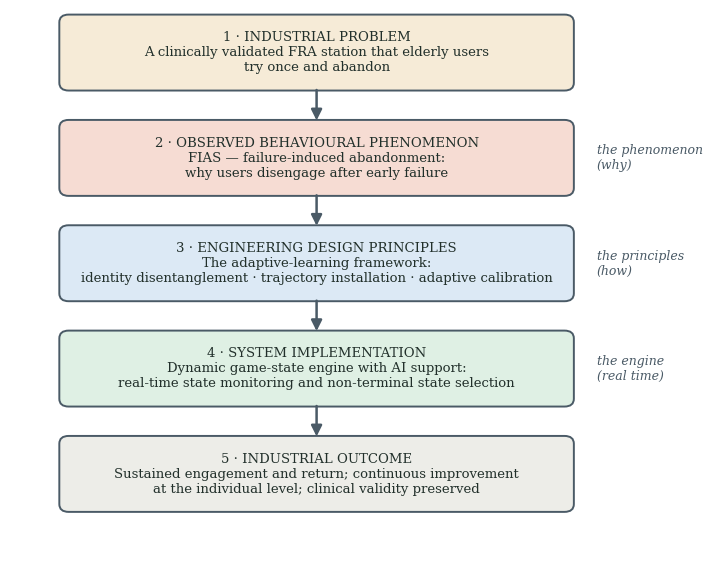

Write the Python code that produced this figure.
#!/usr/bin/env python3
"""Figure 1.1 — the intellectual structure of the thesis, in the house style."""
import matplotlib
matplotlib.use("Agg")
import matplotlib.pyplot as plt
from matplotlib.patches import FancyBboxPatch, FancyArrowPatch

plt.rcParams["font.family"] = "serif"
plt.rcParams["font.size"] = 10

INK = "#22302B"; BLUE = "#DCE9F5"; GREEN = "#DFF0E4"; SAND = "#F6EBD7"
CORAL = "#F6DCD3"; GREY = "#EDEDE8"; EDGE = "#4A5A66"

f, ax = plt.subplots(figsize=(8.6, 7.2), dpi=200)
ax.set_xlim(0, 100); ax.set_ylim(0, 100); ax.axis("off")

def box(x, y, w, h, text, fc, fs=9.5, bold=False):
    ax.add_patch(FancyBboxPatch((x, y), w, h,
                 boxstyle="round,pad=0.6,rounding_size=1.4",
                 fc=fc, ec=EDGE, lw=1.4))
    ax.text(x + w/2, y + h/2, text, ha="center", va="center",
            fontsize=fs, color=INK, fontweight="bold" if bold else "normal")

def down(x, y1, y2):
    ax.add_patch(FancyArrowPatch((x, y1), (x, y2), arrowstyle="-|>",
                 mutation_scale=16, color=EDGE, lw=1.8))

def tag(y, text):
    ax.text(88, y, text, ha="left", va="center", fontsize=9,
            color=EDGE, style="italic")

X, W, H = 8, 76, 12.5
ys = [86, 67, 48, 29, 10]

box(X, ys[0], W, H,
    "1 · INDUSTRIAL PROBLEM\nA clinically validated FRA station that elderly users\ntry once and abandon",
    SAND, bold=False)
box(X, ys[1], W, H,
    "2 · OBSERVED BEHAVIOURAL PHENOMENON\nFIAS — failure-induced abandonment:\nwhy users disengage after early failure",
    CORAL)
box(X, ys[2], W, H,
    "3 · ENGINEERING DESIGN PRINCIPLES\nThe adaptive-learning framework:\nidentity disentanglement · trajectory installation · adaptive calibration",
    BLUE)
box(X, ys[3], W, H,
    "4 · SYSTEM IMPLEMENTATION\nDynamic game-state engine with AI support:\nreal-time state monitoring and non-terminal state selection",
    GREEN)
box(X, ys[4], W, H,
    "5 · INDUSTRIAL OUTCOME\nSustained engagement and return; continuous improvement\nat the individual level; clinical validity preserved",
    GREY)

for i in range(4):
    down(X + W/2, ys[i], ys[i+1] + H)

tag(ys[1] + H/2, "the phenomenon\n(why)")
tag(ys[2] + H/2, "the principles\n(how)")
tag(ys[3] + H/2, "the engine\n(real time)")

f.savefig("fig_1_1.png", bbox_inches="tight", facecolor="white")
plt.close(f)
print("saved fig_1_1.png")
